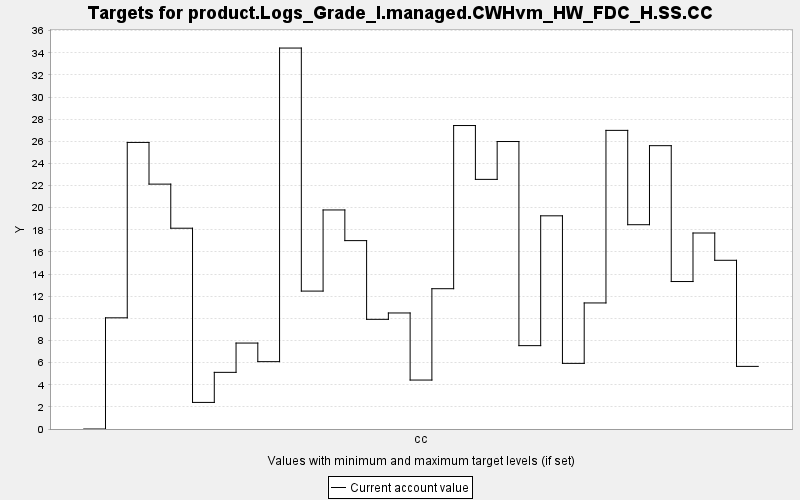

Data behind this chart, as committed beside it:
TARGET, PERIOD, YEAR, PERIODWIDTH, MINIMUM, MAXIMUM, MINWEIGHT, MAXWEIGHT, CURRENT, SUMMARY
product.Logs_Grade_I.managed.CWHvm_HW_FD…, 0, 0, 10.0, 0.0, 10000, 1.0, 1.0, 0.0, 0.0
product.Logs_Grade_I.managed.CWHvm_HW_FD…, 1, 10, 10.0, 0.0, 10000, 1.0, 1.0, 10.05, 0.0
product.Logs_Grade_I.managed.CWHvm_HW_FD…, 2, 20, 10.0, 0.0, 10000, 1.0, 1.0, 25.9, 0.0
product.Logs_Grade_I.managed.CWHvm_HW_FD…, 3, 30, 10.0, 0.0, 10000, 1.0, 1.0, 22.13, 0.0
product.Logs_Grade_I.managed.CWHvm_HW_FD…, 4, 40, 10.0, 0.0, 10000, 1.0, 1.0, 18.15, 0.0
product.Logs_Grade_I.managed.CWHvm_HW_FD…, 5, 50, 10.0, 0.0, 10000, 1.0, 1.0, 2.403, 0.0
product.Logs_Grade_I.managed.CWHvm_HW_FD…, 6, 60, 10.0, 0.0, 10000, 1.0, 1.0, 5.12, 0.0
product.Logs_Grade_I.managed.CWHvm_HW_FD…, 7, 70, 10.0, 0.0, 10000, 1.0, 1.0, 7.767, 0.0
product.Logs_Grade_I.managed.CWHvm_HW_FD…, 8, 80, 10.0, 0.0, 10000, 1.0, 1.0, 6.087, 0.0
product.Logs_Grade_I.managed.CWHvm_HW_FD…, 9, 90, 10.0, 0.0, 10000, 1.0, 1.0, 34.43, 0.0
product.Logs_Grade_I.managed.CWHvm_HW_FD…, 10, 100, 10.0, 0.0, 10000, 1.0, 1.0, 12.46, 0.0
product.Logs_Grade_I.managed.CWHvm_HW_FD…, 11, 110, 10.0, 0.0, 10000, 1.0, 1.0, 19.8, 0.0
product.Logs_Grade_I.managed.CWHvm_HW_FD…, 12, 120, 10.0, 0.0, 10000, 1.0, 1.0, 17.03, 0.0
product.Logs_Grade_I.managed.CWHvm_HW_FD…, 13, 130, 10.0, 0.0, 10000, 1.0, 1.0, 9.912, 0.0
product.Logs_Grade_I.managed.CWHvm_HW_FD…, 14, 140, 10.0, 0.0, 10000, 1.0, 1.0, 10.49, 0.0
product.Logs_Grade_I.managed.CWHvm_HW_FD…, 15, 150, 10.0, 0.0, 10000, 1.0, 1.0, 4.424, 0.0
product.Logs_Grade_I.managed.CWHvm_HW_FD…, 16, 160, 10.0, 0.0, 10000, 1.0, 1.0, 12.68, 0.0
product.Logs_Grade_I.managed.CWHvm_HW_FD…, 17, 170, 10.0, 0.0, 10000, 1.0, 1.0, 27.43, 0.0
product.Logs_Grade_I.managed.CWHvm_HW_FD…, 18, 180, 10.0, 0.0, 10000, 1.0, 1.0, 22.56, 0.0
product.Logs_Grade_I.managed.CWHvm_HW_FD…, 19, 190, 10.0, 0.0, 10000, 1.0, 1.0, 25.98, 0.0
product.Logs_Grade_I.managed.CWHvm_HW_FD…, 20, 200, 10.0, 0.0, 10000, 1.0, 1.0, 7.534, 0.0
product.Logs_Grade_I.managed.CWHvm_HW_FD…, 21, 210, 10.0, 0.0, 10000, 1.0, 1.0, 19.27, 0.0
product.Logs_Grade_I.managed.CWHvm_HW_FD…, 22, 220, 10.0, 0.0, 10000, 1.0, 1.0, 5.931, 0.0
product.Logs_Grade_I.managed.CWHvm_HW_FD…, 23, 230, 10.0, 0.0, 10000, 1.0, 1.0, 11.39, 0.0
product.Logs_Grade_I.managed.CWHvm_HW_FD…, 24, 240, 10.0, 0.0, 10000, 1.0, 1.0, 26.99, 0.0
product.Logs_Grade_I.managed.CWHvm_HW_FD…, 25, 250, 10.0, 0.0, 10000, 1.0, 1.0, 18.46, 0.0
product.Logs_Grade_I.managed.CWHvm_HW_FD…, 26, 260, 10.0, 0.0, 10000, 1.0, 1.0, 25.61, 0.0
product.Logs_Grade_I.managed.CWHvm_HW_FD…, 27, 270, 10.0, 0.0, 10000, 1.0, 1.0, 13.33, 0.0
product.Logs_Grade_I.managed.CWHvm_HW_FD…, 28, 280, 10.0, 0.0, 10000, 1.0, 1.0, 17.71, 0.0
product.Logs_Grade_I.managed.CWHvm_HW_FD…, 29, 290, 10.0, 0.0, 10000, 1.0, 1.0, 15.25, 0.0
product.Logs_Grade_I.managed.CWHvm_HW_FD…, 30, 300, 10.0, 0.0, 10000, 1.0, 1.0, 5.659, 0.0
